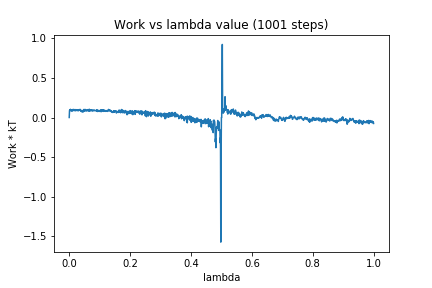

The table this chart was drawn from, first rows:
0, 0.0
1, 0.08808
2, 0.09412
3, 0.0892
4, 0.1038
5, 0.08726
6, 0.09804
7, 0.08615
8, 0.08813
9, 0.08122
10, 0.09212
11, 0.0993
12, 0.08488
13, 0.1022
14, 0.09139
15, 0.1001
16, 0.09239
17, 0.08684
18, 0.09023
19, 0.1008
20, 0.09015
21, 0.08458
22, 0.09388
23, 0.08959
24, 0.09214
25, 0.09907
26, 0.08891
27, 0.08904
28, 0.09282
29, 0.08609
30, 0.09443
31, 0.08734
32, 0.09707
33, 0.1009
34, 0.09516
35, 0.09594
36, 0.1022
37, 0.08503
38, 0.09567
39, 0.08152
40, 0.0848
41, 0.07268
42, 0.08466
43, 0.08357
44, 0.08746
45, 0.06728
46, 0.09047
47, 0.08898
48, 0.1014
49, 0.08375
50, 0.09849
51, 0.08202
52, 0.1028
53, 0.09394
54, 0.09147
55, 0.08456
56, 0.08098
57, 0.08539
58, 0.09677
59, 0.092
60, 0.09903
... 940 more rows
